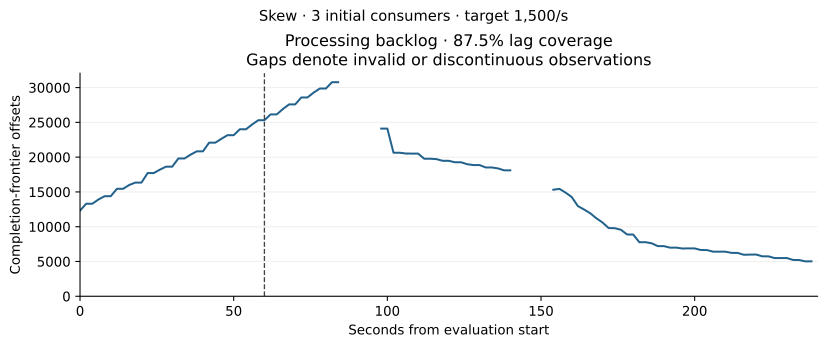

The data file committed next to this chart (first rows):
timestamp_epoch, seconds_from_evaluation_start, valid, processing_backlog_offsets
1789281554, 0.0003669, True, 12311
1789281556, 2, True, 13299
1789281558, 4, True, 13299
1789281560, 6, True, 13915
1789281562, 8, True, 14386
1789281564, 10, True, 14386
1789281566, 12, True, 15444
1789281568, 14, True, 15444
1789281570, 16, True, 15995
1789281572, 18, True, 16342
1789281574, 20, True, 16342
1789281576, 22, True, 17713
1789281578, 24, True, 17713
1789281580, 26, True, 18207
1789281582, 28, True, 18631
1789281584, 30, True, 18631
1789281586, 32, True, 19807
1789281588, 34, True, 19807
1789281590, 36, True, 20363
1789281592, 38, True, 20835
1789281594, 40, True, 20835
1789281596, 42, True, 22076
1789281598, 44, True, 22076
1789281600, 46, True, 22634
1789281602, 48, True, 23158
1789281604, 50, True, 23158
1789281606, 52, True, 24006
1789281608, 54, True, 24006
1789281610, 56, True, 24693
1789281612, 58, True, 25307
1789281614, 60, True, 25307
1789281616, 62, True, 26141
1789281618, 64, True, 26141
1789281620, 66, True, 26912
1789281622, 68, True, 27577
1789281624, 70, True, 27577
1789281626, 72, True, 28577
1789281628, 74, True, 28577
1789281630, 76, True, 29272
1789281632, 78, True, 29861
1789281634, 80, True, 29861
1789281636, 82, True, 30774
1789281638, 84, True, 30774
1789281640, 86, False, 
1789281642, 88, False, 
1789281644, 90, False, 
1789281646, 92, False, 
1789281648, 94, False, 
1789281650, 96, False, 
1789281652, 98, True, 24107
1789281654, 100, True, 24107
1789281656, 102, True, 20637
1789281658, 104, True, 20637
1789281660, 106, True, 20520
1789281662, 108, True, 20510
1789281664, 110, True, 20510
1789281666, 112, True, 19772
1789281668, 114, True, 19772
1789281670, 116, True, 19713
1789281672, 118, True, 19470
... 60 more rows
